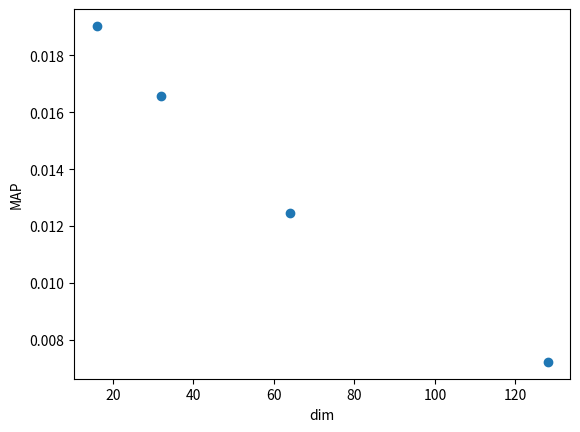

This chart was generated by the following Python code:
import matplotlib.pyplot as plt

a = [16, 32, 64, 128]
b = [0.01904, 0.01656, 0.01247, 0.00722]

plt.scatter(a, b)
plt.xlabel('dim')
plt.ylabel('MAP')
plt.savefig('a.png')